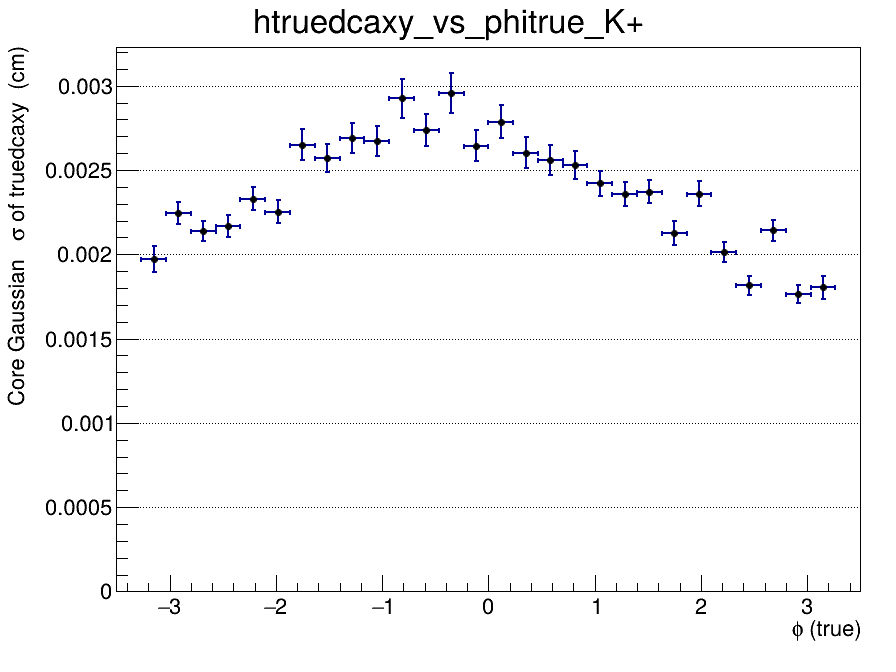

The table this chart was drawn from, first rows:
x_low, x_high, x_center, entries, mean, mean_error, sigma, sigma_error, chi2_ndf, iterations, fit_status
-3.5, -3.267, -3.383, 0, nan, nan, nan, nan, nan, 0, -1
-3.267, -3.033, -3.15, 919, -0.0004993, 8.00171420806e-05, 0.00197, 7.68936645354e-05, 1.287, 4, 0
-3.033, -2.8, -2.917, 1908, -0.000193, 5.99393460657e-05, 0.002244, 6.41953409035e-05, 1.253, 3, 0
-2.8, -2.567, -2.683, 1973, -0.0001089, 5.60039438661e-05, 0.002138, 6.07665844194e-05, 1.703, 3, 0
-2.567, -2.333, -2.45, 1903, -0.0001214, 5.87530328983e-05, 0.00217, 6.47628476678e-05, 2.281, 4, 0
-2.333, -2.1, -2.217, 1809, -0.0002214, 6.32921291269e-05, 0.002331, 7.01747080482e-05, 1.466, 3, 0
-2.1, -1.867, -1.983, 1823, -7.829592385e-05, 6.19721399226e-05, 0.002253, 6.71469594987e-05, 1.766, 3, 0
-1.867, -1.633, -1.75, 1635, -0.0001611, 7.87021218898e-05, 0.002651, 8.98296323077e-05, 1.686, 2, 0
-1.633, -1.4, -1.517, 1617, -0.000202, 7.52318056487e-05, 0.00257, 8.19331282092e-05, 1.427, 2, 0
-1.4, -1.167, -1.283, 1663, -0.0002057, 7.9545606797e-05, 0.002689, 8.84694111117e-05, 1.046, 2, 0
-1.167, -0.9333, -1.05, 1647, -0.0001683, 7.87004018692e-05, 0.002674, 8.99229226073e-05, 1.146, 2, 0
-0.9333, -0.7, -0.8167, 1537, -0.000201, 9.38171787388e-05, 0.002925, 0.0001156, 0.9109, 2, 0
-0.7, -0.4667, -0.5833, 1665, -0.000449, 8.26656108404e-05, 0.002738, 9.24336245579e-05, 1.29, 2, 0
-0.4667, -0.2333, -0.35, 1553, -0.0002273, 9.58635412674e-05, 0.002959, 0.0001174, 1.333, 2, 0
-0.2333, 0, -0.1167, 1344, -0.0002079, 8.58313320362e-05, 0.002646, 9.19141701375e-05, 0.9535, 2, 0
0, 0.2333, 0.1167, 1576, -0.0003856, 8.77024605495e-05, 0.002788, 9.77004741168e-05, 1.637, 2, 0
0.2333, 0.4667, 0.35, 1474, -0.0004336, 8.12351589474e-05, 0.002602, 9.11552514056e-05, 0.9009, 3, 0
0.4667, 0.7, 0.5833, 1579, -0.0001585, 7.56798576365e-05, 0.002558, 8.84676318769e-05, 1.781, 2, 0
0.7, 0.9333, 0.8167, 1537, -5.11732453305e-05, 7.51247542912e-05, 0.002531, 8.26620798447e-05, 1.303, 2, 0
0.9333, 1.167, 1.05, 1784, -0.0003158, 6.73290502727e-05, 0.00242, 7.25751028388e-05, 1.194, 4, 0
1.167, 1.4, 1.283, 1626, -0.0002437, 6.75846258766e-05, 0.00236, 7.2241434262e-05, 0.8745, 3, 0
1.4, 1.633, 1.517, 1863, -0.0002432, 6.52255299446e-05, 0.002371, 6.92212475971e-05, 1.61, 4, 0
1.633, 1.867, 1.75, 1640, -0.0002706, 6.24536852915e-05, 0.002125, 7.11030526221e-05, 1.68, 4, 0
1.867, 2.1, 1.983, 1697, -0.0002724, 6.68143210273e-05, 0.00236, 7.32453544946e-05, 1.621, 3, 0
2.1, 2.333, 2.217, 1954, -0.0002689, 5.46016631811e-05, 0.002012, 5.8937695294e-05, 1.441, 5, 0
2.333, 2.567, 2.45, 1996, -8.41749297047e-05, 4.90588556354e-05, 0.001815, 5.39661107315e-05, 1.513, 5, 0
2.567, 2.8, 2.683, 1891, -0.0001352, 5.77184114986e-05, 0.002143, 6.36447009528e-05, 1.908, 4, 0
2.8, 3.033, 2.917, 1904, -0.0002202, 4.90388449474e-05, 0.001765, 5.14663489431e-05, 1.252, 6, 0
3.033, 3.267, 3.15, 934, -0.0002199, 7.0617138284e-05, 0.001805, 6.79958941112e-05, 1.75, 10, 0
3.267, 3.5, 3.383, 0, nan, nan, nan, nan, nan, 0, -1
